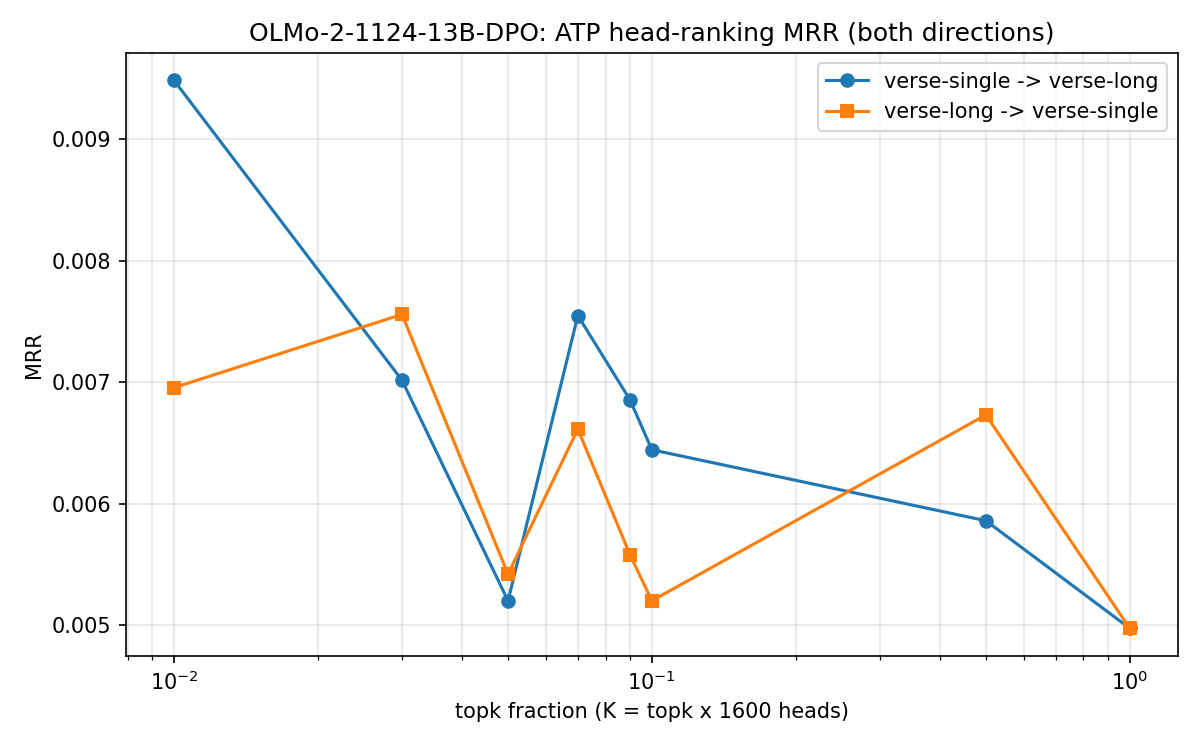

Source data for this figure (header and first rows):
# MRR between ATP head rankings: verse-s…
# rankings derived from atp/numerator_1_…
# definition: top-K of query ranking as …
# total heads = 1600 (40 layers x 40 hea…
query_ranking, target_ranking, topk, K, MRR, mean_rank_of_relevant_in_target
verse-single, verse-long, 0.01, 16, 0.009486, 475.5
verse-long, verse-single, 0.01, 16, 0.006955, 814.2
verse-single, verse-long, 0.03, 48, 0.007016, 652.3
verse-long, verse-single, 0.03, 48, 0.007558, 825.5
verse-single, verse-long, 0.05, 80, 0.005198, 682.2
verse-long, verse-single, 0.05, 80, 0.005418, 841.5
verse-single, verse-long, 0.07, 112, 0.007548, 730.8
verse-long, verse-single, 0.07, 112, 0.006613, 834.8
verse-single, verse-long, 0.09, 144, 0.006854, 735.2
verse-long, verse-single, 0.09, 144, 0.005578, 852.4
verse-single, verse-long, 0.1, 160, 0.006443, 750.6
verse-long, verse-single, 0.1, 160, 0.005199, 867.2
verse-single, verse-long, 0.5, 800, 0.005858, 801.8
verse-long, verse-single, 0.5, 800, 0.00673, 793.0
verse-single, verse-long, 1.0, 1600, 0.004972, 800.5
verse-long, verse-single, 1.0, 1600, 0.004972, 800.5
